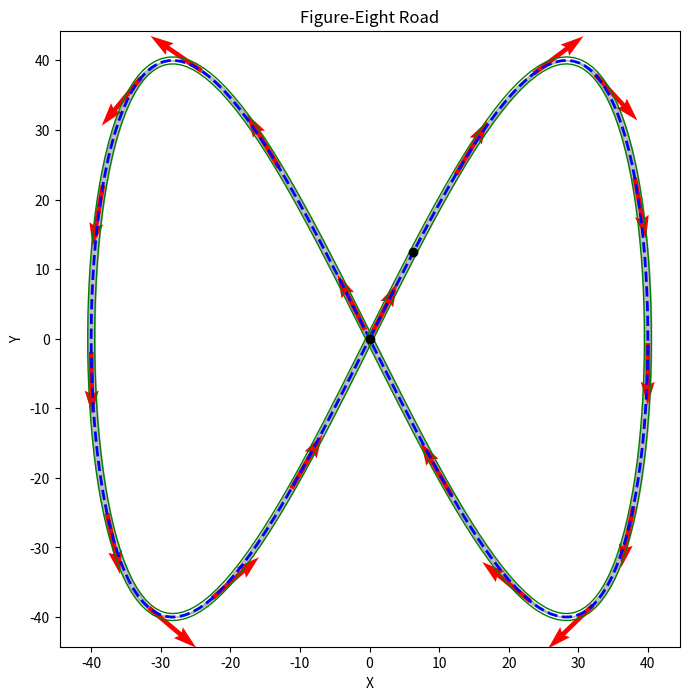

The script that saved this image:
import numpy as np
import matplotlib.pyplot as plt

class EightShapedRoad:
    def __init__(self, a=12, b=6, road_half_width=0.5):
        """ 
        The laminscate of bernaulli is a figure-eight shaped curve defined by the equation:
        x = a * cos(t)
        y = b * cos(t)sin(t)
        where:
        t is the parameter that varies from 0 to 2*pi.
        a = width factor
        b = height factor
        road_half_width = half of the road width
        """
        self.a = a 
        self.b = b 
        self.road_half_width = road_half_width 

        t_vals = np.linspace(0, 2* np.pi, 200)  # Parameter values (t)

        # Using the parametric equations of the curve to compute x and y waypoints
        self.pos_x = np.round(self.a * np.sin(t_vals), 3)
        self.pos_y = np.round(self.b * np.sin(t_vals) * np.cos(t_vals), 3)

        # Compute derivatives of x and y to find the direction of the curve
        dx_dt = np.gradient(self.pos_x, t_vals)
        dy_dt = np.gradient(self.pos_y, t_vals)

        # Compute the differential arc length ds = sqrt(dx_dt^2 + dy_dt^2)
        ds = np.sqrt(dx_dt**2 + dy_dt**2)

        # Compute the cumulative arc length s as the arc length parameter
        self.s_vals = np.cumsum(ds)  # Cumulative sum of ds gives the arc length

        # Normalize the direction vectors to unit length
        dx_dt = dx_dt / ds
        dy_dt = dy_dt / ds

        # Compute the perpendicular vectors for offsetting the road boundaries
        self.pos_left_x = self.pos_x - self.road_half_width * dy_dt
        self.pos_left_y = self.pos_y + self.road_half_width * dx_dt

        self.pos_right_x = self.pos_x + self.road_half_width * dy_dt
        self.pos_right_y = self.pos_y - self.road_half_width * dx_dt

        # Store dx/ds and dy/ds for theta and curvature calculation
        # dx_ds,dy_ds represent the unit tangent vector at each, showing the direction of the curve w.r.t ds (arc length)
        self.dx_ds = dx_dt
        self.dy_ds = dy_dt

        # Compute dtheta/ds (curvature) as the derivative of orientation along the curve
        # Curvature (kappa) is the magnitude of the rate of change of the unit tangent vector w.r.t arc length. = d(theta)/ds
        self.dtheta_ds = np.gradient(np.arctan2(self.dy_ds, self.dx_ds), self.s_vals)

    def road_plots(self):
        """Method to plot the road with central lane and boundaries."""
        plt.figure(figsize=(8, 8))
        plt.plot(self.pos_x, self.pos_y, 'b--', label='Central Lane', linewidth=2)  # Central lane
        plt.plot(self.pos_left_x, self.pos_left_y, 'g-', label='Left Boundary', linewidth=1)  # Left boundary
        plt.plot(self.pos_right_x, self.pos_right_y, 'g-', label='Right Boundary', linewidth=1)  # Right boundary

        # Fill the area between the left and right boundaries to represent the road
        plt.fill_betweenx(self.pos_y, self.pos_left_x, self.pos_right_x, color='gray', alpha=0.5, label='Road Surface')
        # plot starting points and direction vectors
        plt.plot(self.pos_x[0], self.pos_y[0], 'ko', label='Start Point')
        plt.plot(self.pos_x[5], self.pos_y[5], 'ko', label='Start Point')
        plt.quiver(self.pos_x[::10], self.pos_y[::10], self.dx_ds[::10], self.dy_ds[::10], scale=10, color='r', label='Direction Vectors')


        # Format plot
        plt.title('Figure-Eight Road')
        plt.xlabel('X')
        plt.ylabel('Y')
        plt.axis('equal')
        plt.show()

    def get_point(self):
        """
        Method to get the x, y, theta, and curvature at all points along the road.
        x and y are the coordinates of the road centerline.
        theta is heading angle of the road at each point.
        kappa is the curvature of the road at each point.
        """
       
        x = self.pos_x
        y = self.pos_y
        theta = np.arctan2(self.dy_ds, self.dx_ds)
        kappa = self.dtheta_ds
        arc_length = np.sqrt(np.diff(x)**2 + np.diff(y)**2)
        # print(np.cumsum(arc_length))
        arc_length = np.append(arc_length, arc_length[-1])

        return x, y, theta, kappa, arc_length
    
    def export_data(self, filename='eight_shaped_road.csv'):
        # Method to export the road data to a CSV file
        x, y, theta, kappa, arc_length = self.get_point()
        data = np.vstack((x, y, theta, kappa, arc_length)).T
        np.savetxt(filename, data, delimiter=',', header='x,y,theta,kappa,arc_length', comments='')


# test
road = EightShapedRoad(a=40, b=80, road_half_width=0.5)
road.road_plots()
road.export_data('eight_shaped_road.csv')


